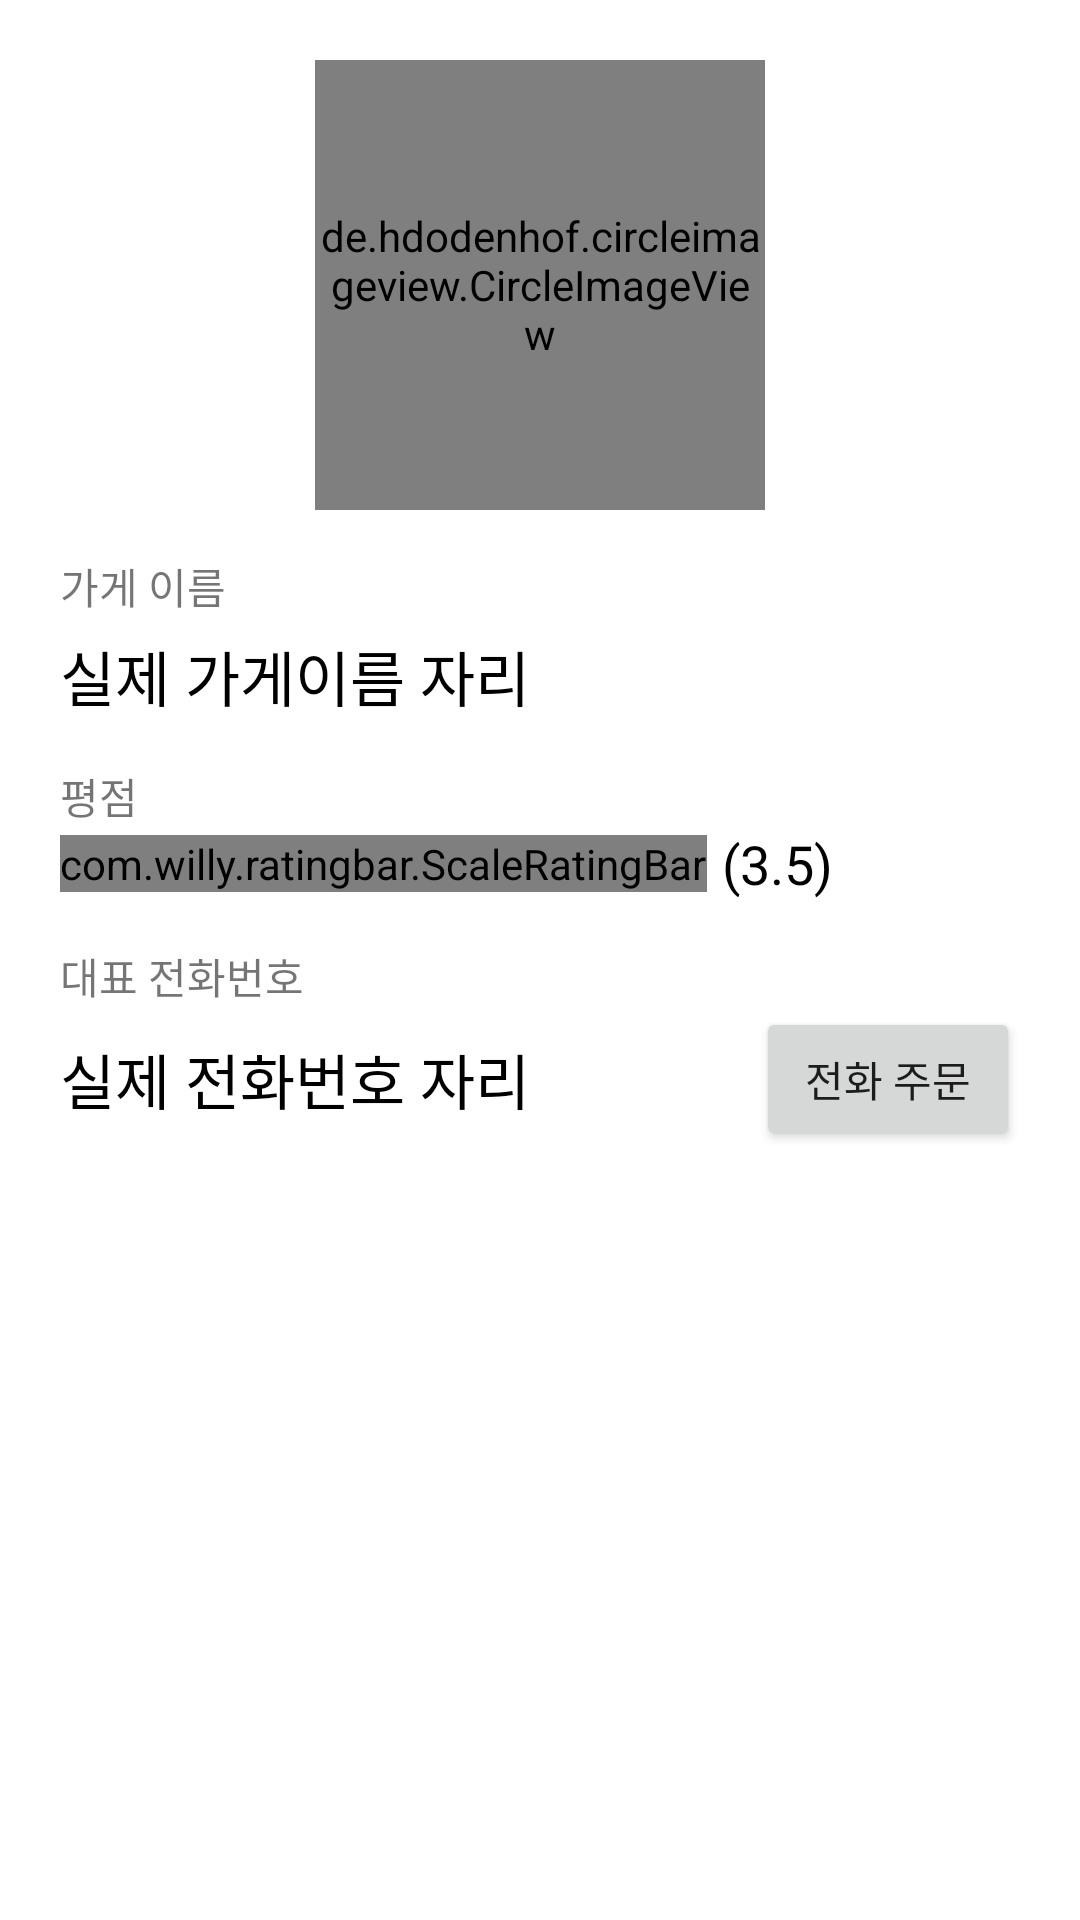

Write the Android layout XML for this screen, with the resource values it uses.
<!-- AndroidManifest.xml: application theme Theme.Baemin_Clone -->
<!-- res/layout/activity_view_store_detail.xml -->
<?xml version="1.0" encoding="utf-8"?>
<LinearLayout xmlns:android="http://schemas.android.com/apk/res/android"
    xmlns:app="http://schemas.android.com/apk/res-auto"
    xmlns:tools="http://schemas.android.com/tools"
    android:layout_width="match_parent"
    android:layout_height="match_parent"
    android:orientation="vertical"
    android:padding="20dp"
    tools:context=".ViewStoreDetailActivity">

    <LinearLayout
        android:layout_width="match_parent"
        android:layout_height="wrap_content"
        android:gravity="center"
        android:orientation="vertical">

        <de.hdodenhof.circleimageview.CircleImageView
            android:id="@+id/imgLogo"
            android:layout_width="150dp"
            android:layout_height="150dp"
            android:src="@mipmap/ic_launcher"
            app:civ_border_width="3dp" />


    </LinearLayout>

    <TextView
        android:layout_width="wrap_content"
        android:layout_height="wrap_content"
        android:layout_marginTop="15dp"
        android:text="가게 이름" />

    <TextView
        android:id="@+id/txtStoreName"
        android:layout_width="wrap_content"
        android:layout_height="wrap_content"
        android:layout_marginTop="5dp"
        android:text="실제 가게이름 자리"
        android:textColor="@color/black"
        android:textSize="20sp" />

    <TextView
        android:layout_width="wrap_content"
        android:layout_height="wrap_content"
        android:layout_marginTop="15dp"
        android:text="평점" />

    <LinearLayout
        android:layout_width="match_parent"
        android:layout_height="wrap_content"
        android:gravity="center_vertical"
        android:orientation="horizontal">

        <com.willy.ratingbar.ScaleRatingBar
            android:id="@+id/ratingBar"
            android:layout_width="wrap_content"
            android:layout_height="wrap_content"
            app:srb_stepSize="0.5"
            app:srb_isIndicator="true"/>

        <TextView
            android:id="@+id/txtRating"
            android:layout_width="wrap_content"
            android:layout_height="wrap_content"
            android:layout_marginStart="5dp"
            android:text="(3.5)"
            android:textColor="@color/black"
            android:textSize="18sp" />

    </LinearLayout>

    <TextView
        android:layout_width="wrap_content"
        android:layout_height="wrap_content"
        android:layout_marginTop="15dp"
        android:text="대표 전화번호" />

    <LinearLayout
        android:layout_width="match_parent"
        android:layout_height="wrap_content"
        android:gravity="center_vertical"
        android:orientation="horizontal">

        <TextView
            android:id="@+id/txtStoreNumber"
            android:layout_width="wrap_content"
            android:layout_height="wrap_content"
            android:text="실제 전화번호 자리"
            android:textColor="@color/black"
            android:textSize="20sp" />

        <TextView
            android:layout_width="0dp"
            android:layout_height="wrap_content"
            android:layout_weight="1" />

        <Button
            android:id="@+id/btnCall"
            android:layout_width="wrap_content"
            android:layout_height="wrap_content"
            android:text="전화 주문" />

    </LinearLayout>


</LinearLayout>
<!-- resources referenced by this layout -->
<resources>
  <style name="Theme.Baemin_Clone" parent="Theme.MaterialComponents.DayNight.DarkActionBar">
          
          <item name="colorPrimary">@color/purple_500</item>
          <item name="colorPrimaryVariant">@color/purple_700</item>
          <item name="colorOnPrimary">@color/white</item>
          
          <item name="colorSecondary">@color/teal_200</item>
          <item name="colorSecondaryVariant">@color/teal_700</item>
          <item name="colorOnSecondary">@color/black</item>
          
          <item name="android:statusBarColor" tools:targetApi="l">?attr/colorPrimaryVariant</item>
          
      </style>
  <!-- not gathered from this repository: default colours our renderer supplied (Android Studio template values) -->
  <color name="purple_500">#FF6200EE</color>
  <color name="purple_700">#FF3700B3</color>
  <color name="teal_200">#FF03DAC5</color>
  <color name="teal_700">#FF018786</color>
  <color name="black">#FF000000</color>
  <color name="white">#FFFFFFFF</color>
</resources>
